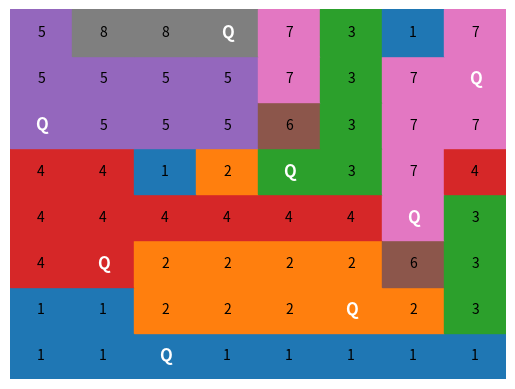

The script that saved this image:
import numpy as np
import matplotlib.pyplot as plt
import matplotlib.colors as mcolors

def generate_contiguous_grid(n):
    """
    Generates an n x n board with contiguous groups of the same number,
    ensuring that numbers are always directly adjacent (up, down, left, right).
    Ensures that no region has more than n*n/6 cells and there are at most n regions.
    """
    board = np.zeros((n, n), dtype=int)
    current_number = 1
    regions = {}
    max_region_size = n * n // 6  # Define the maximum size of each region

    for row in range(n):
        for col in range(n):
            if row == 0 and col == 0:
                # Start with the first number
                board[row][col] = current_number
            elif row == 0:
                # First row: ensure left adjacency
                if len(regions.get(board[row][col - 1], [])) < max_region_size:
                    board[row][col] = board[row][col - 1]
                else:
                    current_number += 1
                    if current_number > n:
                        current_number = 1
                    board[row][col] = current_number
            elif col == 0:
                # First column: ensure top adjacency
                if len(regions.get(board[row - 1][col], [])) < max_region_size:
                    board[row][col] = board[row - 1][col]
                else:
                    current_number += 1
                    if current_number > n:
                        current_number = 1
                    board[row][col] = current_number
            else:
                # General case: choose a number that matches either left or above
                if board[row - 1][col] == board[row][col - 1]:
                    if len(regions.get(board[row - 1][col], [])) < max_region_size:
                        board[row][col] = board[row - 1][col]
                    else:
                        current_number += 1
                        if current_number > n:
                            current_number = 1
                        board[row][col] = current_number
                else:
                    if len(regions.get(board[row - 1][col], [])) < max_region_size:
                        board[row][col] = board[row - 1][col]
                    elif len(regions.get(board[row][col - 1], [])) < max_region_size:
                        board[row][col] = board[row][col - 1]
                    else:
                        current_number += 1
                        if current_number > n:
                            current_number = 1
                        board[row][col] = current_number

            # Record the regions (numbers) in a dictionary for later queen placement
            if board[row][col] not in regions:
                regions[board[row][col]] = []
            regions[board[row][col]].append((row, col))

            # Occasionally, transition to a new number
            if np.random.rand() < 0.1 and row > 0 and col > 0:
                current_number += 1
                if current_number > n:
                    current_number = 1
                board[row][col] = current_number

            # Ensure that the number of regions does not exceed n
            if len(regions) > n:
                break

    # Ensure that all numbers up to the highest number appear in the dictionary
    for num in range(1, n + 1):
        if num not in regions:
            regions[num] = []  # Add empty region for numbers that were never used

    return board, regions

def print_board_with_queens(board, queens):
    """
    Prints the board with queens placed on it.
    Queens are marked with 'Q' in the output.
    """
    board_with_queens = board.astype(str)
    for row, col in queens:
        board_with_queens[row][col] = 'Q'
    
    for row in board_with_queens:
        print(" ".join(row))
    print()

def is_safe(queen, queens, rows, cols, main_diag, anti_diag):
    """
    Checks if placing a queen at a specific position is safe.
    Ensures no other queen is on the same row, column, or diagonal.
    Also ensures no queens are placed adjacent diagonally.
    """
    row, col = queen
    if row in rows or col in cols or (row - col) in main_diag or (row + col) in anti_diag:
        return False
    return True

def solve_n_queens(board, n, regions):
    """
    Solves the N-Queens problem with backtracking, showing progress.
    Places exactly one queen per region while ensuring no queens share row, column, or diagonal.
    """
    queens = []
    
    # Set to keep track of blocked rows, columns, and diagonals
    rows = set()
    cols = set()
    main_diag = set()  # For diagonals: row - col
    anti_diag = set()  # For diagonals: row + col
    
    # Shuffle the regions to ensure randomness in placement
    region_positions = list(regions.values())
    
    for positions in region_positions:
        placed = False
        np.random.shuffle(positions)  # Shuffle positions to try different placements
        
        for pos in positions:
            if is_safe(pos, queens, rows, cols, main_diag, anti_diag):
                # Place the queen in the current position
                queens.append(pos)
                row, col = pos
                rows.add(row)
                cols.add(col)
                main_diag.add(row - col)
                anti_diag.add(row + col)
                placed = True
                break  # Stop once a queen is placed in the region
        
        if not placed:
            return []  # If we can't place a queen in the region, return no solution
    
    return queens

def plot_colored_regions(board, queens):
    """
    Plots the board with colored regions and marks queens.
    """
    n = board.shape[0]
    unique_numbers = np.unique(board)
    colors = list(mcolors.TABLEAU_COLORS.values())
    color_map = {num: colors[i % len(colors)] for i, num in enumerate(unique_numbers)}

    fig, ax = plt.subplots()
    for row in range(n):
        for col in range(n):
            rect = plt.Rectangle([col, n-row-1], 1, 1, color=color_map[board[row, col]])
            ax.add_patch(rect)
            if (row, col) in queens:
                ax.text(col + 0.5, n - row - 1 + 0.5, 'Q', ha='center', va='center', color='white', fontsize=12, fontweight='bold')
            else:
                ax.text(col + 0.5, n - row - 1 + 0.5, str(board[row, col]), ha='center', va='center', color='black')

    plt.xlim(0, n)
    plt.ylim(0, n)
    plt.gca().invert_yaxis()
    plt.axis('off')
    plt.show()

# Define board size
N = 8

# Retry logic until a valid grid with a solution is found
while True:
    board, regions = generate_contiguous_grid(N)
    queens = solve_n_queens(board, N, regions)
    
    if queens:
        # If a valid solution is found, print the result
        print("Generated Board:")
        print(board)
        print("\nBoard with Queens:")
        print_board_with_queens(board, queens)
        plot_colored_regions(board, queens)
        break  # Exit the loop once a valid solution is found
